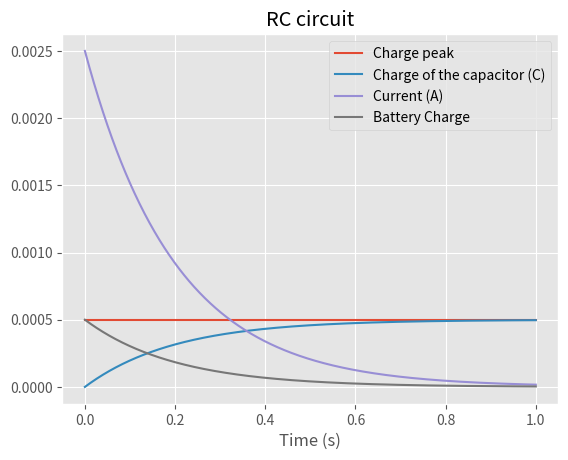

Write Python code to recreate this figure.
import numpy as np
import matplotlib.pyplot as plt

plt.style.use('ggplot')#Uses ggplot style

'''c_input = input("Input capacitance")
v_input = input("Input voltage")
r_input = input("Input resistance")'''

c = 10**(-6)*100 #float(c_input) #Capacitance = 100 x 10^(-6)
v = 5 #float(v_input)
r = 2000 #float(r_input)

t = np.linspace(0,1,num=1000)

#Overall derived formula: I(t) = (v/r)*e^((-1/RC)*t)

q = c*v*(1-np.exp((-1/(r*c))*t))
i = (v/r)*np.exp((-1/(r*c))*t)
v_battery = v*(10**(-4))-q

plt.plot([0,t[-1]],[c*v,c*v],label='Charge peak')
plt.plot(t,q,label='Charge of the capacitor (C)')
plt.plot(t,i,label='Current (A)')
plt.plot(t,v_battery,label='Battery Charge')

print('Tau',1/(r*c))
print('Peak current (A)',v/r)

plt.xlabel('Time (s)')
plt.title('RC circuit')
plt.legend()
plt.show()